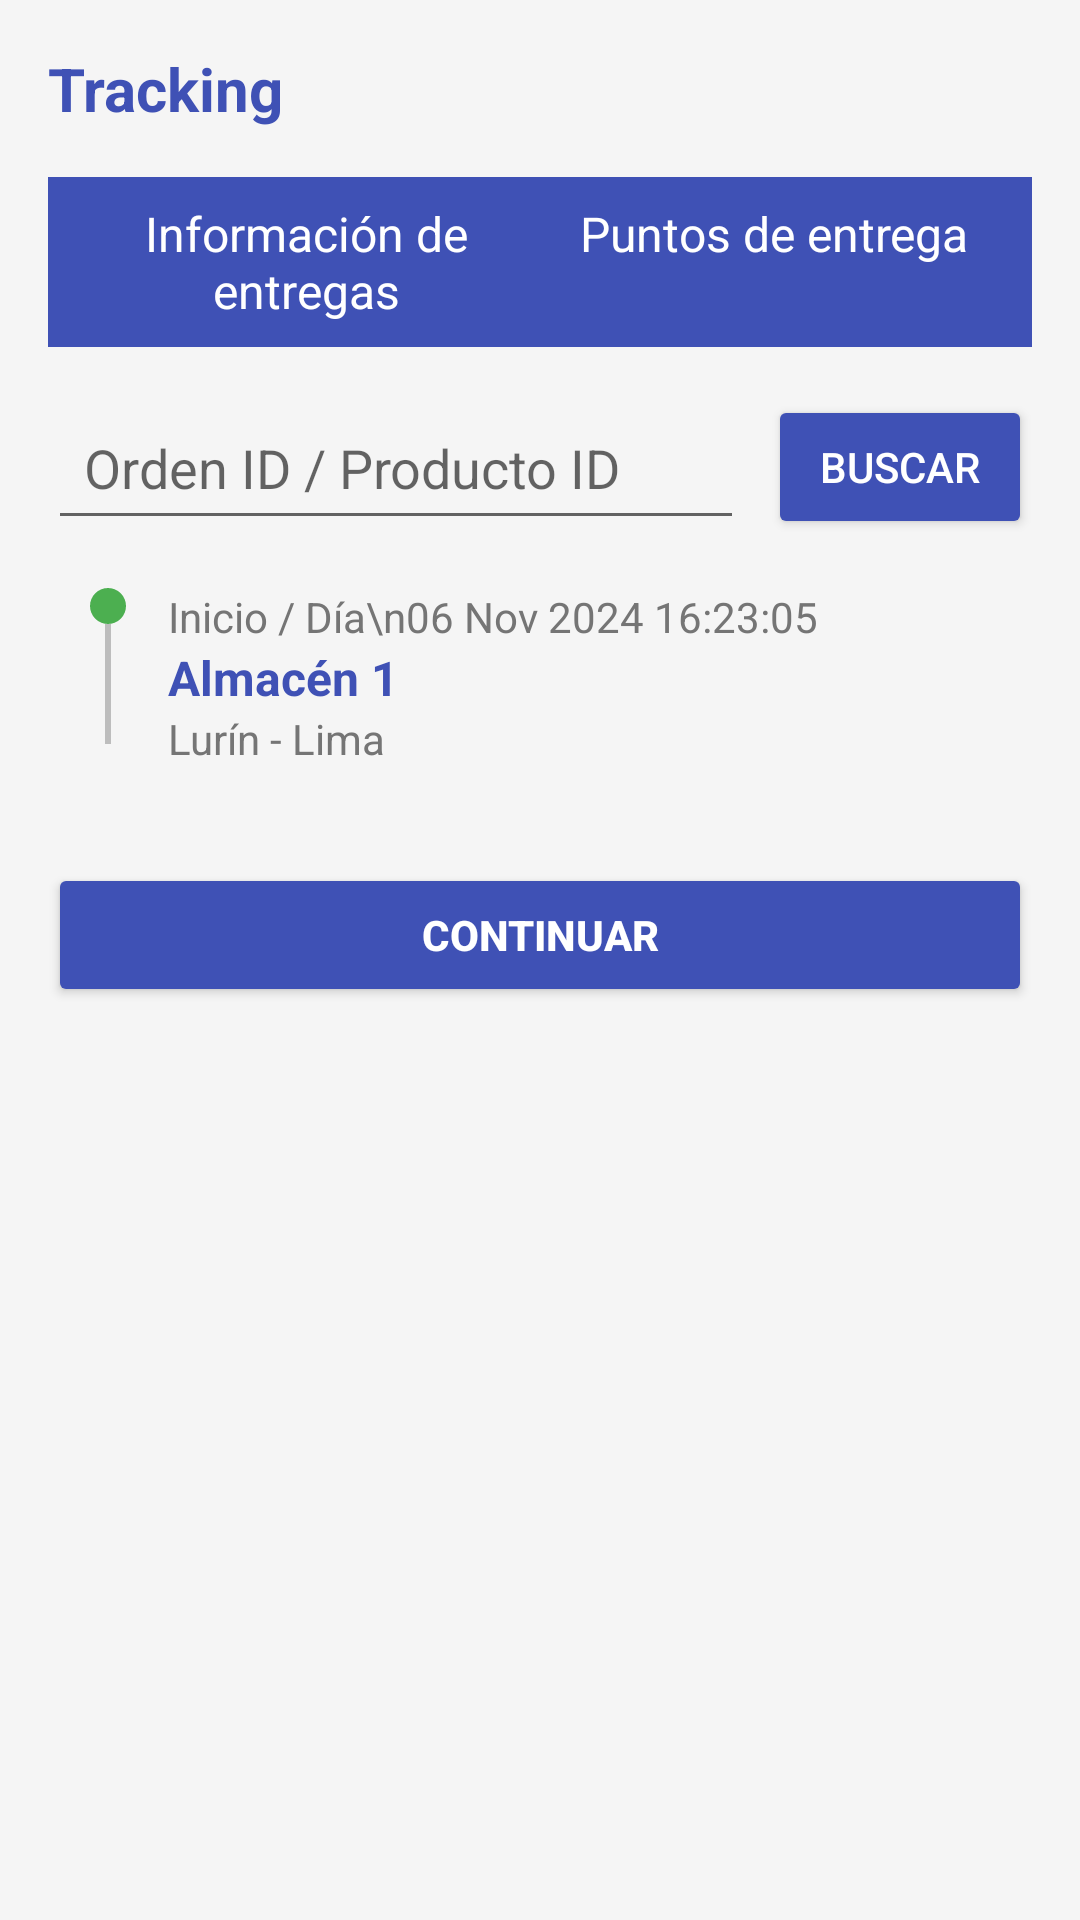

Produce the Android XML layout that renders to this screen, including the resource entries it uses.
<!-- AndroidManifest.xml: application theme Theme.AppTracking -->
<!-- res/layout/activity_pasivo_tracking.xml -->
<?xml version="1.0" encoding="utf-8"?>
<ScrollView
xmlns:android="http://schemas.android.com/apk/res/android"
android:layout_width="match_parent"
android:layout_height="match_parent"
android:padding="16dp"
android:background="@color/backgroundColor">

<LinearLayout
    android:layout_width="match_parent"
    android:layout_height="wrap_content"
    android:orientation="vertical"
    android:id="@+id/main">

    
    <TextView
        android:layout_width="wrap_content"
        android:layout_height="wrap_content"
        android:text="Tracking"
        android:textSize="20sp"
        android:textStyle="bold"
        android:paddingBottom="16dp"
        android:textColor="@color/colorPrimary" />

    
    <LinearLayout
        android:layout_width="match_parent"
        android:layout_height="wrap_content"
        android:orientation="horizontal"
        android:background="@color/colorPrimary"
        android:padding="8dp">

        <TextView
            android:layout_width="0dp"
            android:layout_height="wrap_content"
            android:layout_weight="1"
            android:text="Información de entregas"
            android:textSize="16sp"
            android:textColor="@android:color/white"
            android:gravity="center" />

        <TextView
            android:layout_width="0dp"
            android:layout_height="wrap_content"
            android:layout_weight="1"
            android:text="Puntos de entrega"
            android:textSize="16sp"
            android:textColor="@android:color/white"
            android:gravity="center" />
    </LinearLayout>

    
    <LinearLayout
        android:layout_width="match_parent"
        android:layout_height="wrap_content"
        android:orientation="horizontal"
        android:gravity="center_vertical"
        android:layout_marginTop="16dp">

        <EditText
            android:id="@+id/etAssetId"
            android:layout_width="0dp"
            android:layout_height="wrap_content"
            android:layout_weight="1"
            android:hint="Orden ID / Producto ID"
            android:padding="12dp"
            android:inputType="text" />

        <Button
            android:id="@+id/btnSearch"
            android:layout_width="wrap_content"
            android:layout_height="wrap_content"
            android:text="Buscar"
            android:backgroundTint="@color/colorPrimary"
            android:textColor="@android:color/white"
            android:layout_marginStart="8dp" />
    </LinearLayout>

    
    <LinearLayout
        android:layout_width="match_parent"
        android:layout_height="wrap_content"
        android:orientation="vertical"
        android:layout_marginTop="16dp">

        
        <LinearLayout
            android:layout_width="match_parent"
            android:layout_height="wrap_content"
            android:orientation="horizontal"
            android:paddingBottom="16dp">

            
            <LinearLayout
                android:layout_width="40dp"
                android:layout_height="wrap_content"
                android:orientation="vertical"
                android:gravity="center">

                
                <ImageView
                    android:layout_width="12dp"
                    android:layout_height="12dp"
                    android:layout_gravity="center"
                    android:src="@drawable/point_green" />
                

                
                <ImageView
                    android:layout_width="2dp"
                    android:layout_height="40dp"
                    android:layout_gravity="center"
                    android:src="@drawable/line_dotted" />
                
            </LinearLayout>

            
            <LinearLayout
                android:layout_width="0dp"
                android:layout_height="wrap_content"
                android:layout_weight="1"
                android:orientation="vertical">

                <TextView
                    android:layout_width="wrap_content"
                    android:layout_height="wrap_content"
                    android:text="Inicio / Día\n06 Nov 2024 16:23:05"
                    android:textSize="14sp"
                    android:textColor="@color/textColorSecondary" />

                <TextView
                    android:layout_width="wrap_content"
                    android:layout_height="wrap_content"
                    android:text="Almacén 1"
                    android:textSize="16sp"
                    android:textStyle="bold"
                    android:textColor="@color/colorPrimary" />

                <TextView
                    android:layout_width="wrap_content"
                    android:layout_height="wrap_content"
                    android:text="Lurín - Lima"
                    android:textSize="14sp"
                    android:textColor="@color/textColorSecondary" />
            </LinearLayout>
        </LinearLayout>

        
    </LinearLayout>
    <Button
        android:id="@+id/btnContinue"
        android:layout_width="match_parent"
        android:layout_height="wrap_content"
        android:text="Continuar"
        android:layout_marginTop="16dp"
        android:backgroundTint="@color/colorPrimary"
        android:textColor="@android:color/white"
        android:textStyle="bold"
        android:padding="12dp" />
</LinearLayout>
</ScrollView>
<!-- resources referenced by this layout -->
<resources>
  <color name="backgroundColor">#F5F5F5</color>
  <color name="colorPrimary">#3F51B5</color>
  <color name="textColorSecondary">#757575</color>
  <!-- drawable line_dotted (drawable) -->
  <?xml version="1.0" encoding="utf-8"?>
  <layer-list xmlns:android="http://schemas.android.com/apk/res/android">
      <item>
          <shape
              android:shape="rectangle">
              <size android:width="2dp" android:height="40dp"/>
              <solid android:color="#BDBDBD"/> 
          </shape>
      </item>
  </layer-list>
  <!-- drawable point_green (drawable) -->
  <?xml version="1.0" encoding="utf-8"?>
  <shape xmlns:android="http://schemas.android.com/apk/res/android"
      android:shape="oval">
      <solid android:color="#4CAF50"/> 
      <size android:width="12dp" android:height="12dp"/>
  </shape>
  <style name="Theme.AppTracking" parent="Theme.MaterialComponents.DayNight.DarkActionBar">
          
          <item name="colorPrimary">@color/purple_500</item>
          <item name="colorPrimaryVariant">@color/purple_700</item>
          <item name="colorOnPrimary">@color/white</item>
          
          <item name="colorSecondary">@color/teal_200</item>
          <item name="colorSecondaryVariant">@color/teal_700</item>
          <item name="colorOnSecondary">@color/black</item>
          
          <item name="android:statusBarColor">?attr/colorPrimaryVariant</item>
          
      </style>
  <color name="purple_500">#FF6200EE</color>
  <color name="purple_700">#FF3700B3</color>
  <color name="white">#FFFFFFFF</color>
  <color name="teal_200">#FF03DAC5</color>
  <color name="teal_700">#FF018786</color>
  <color name="black">#FF000000</color>
</resources>
